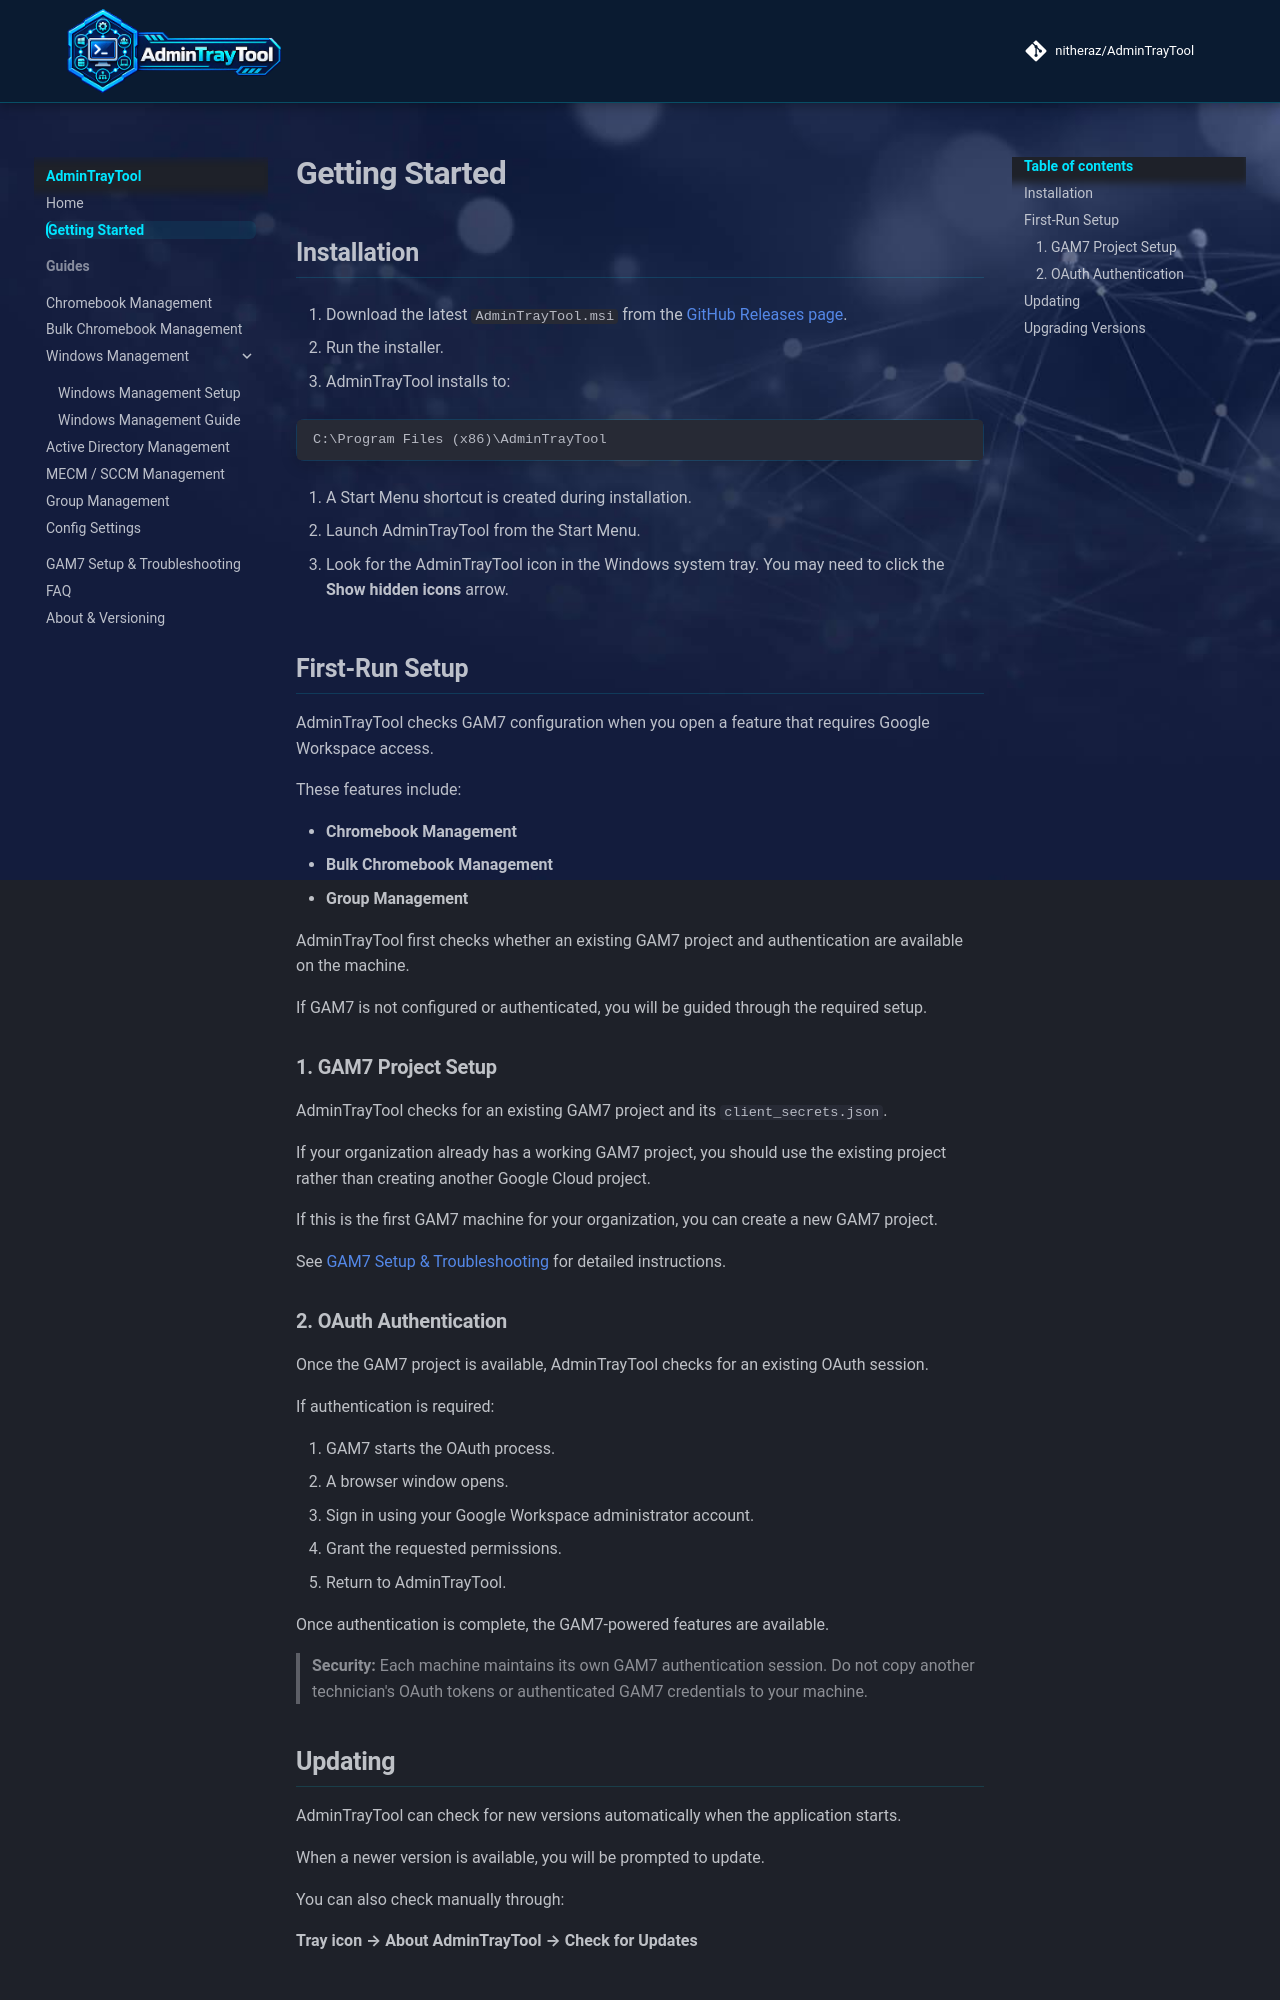

repository: nitheraz/AdminTrayTool · page: getting-started/index.html · generator: mkdocs

# Getting Started

## Installation

1. Download the latest `AdminTrayTool.msi` from the [GitHub Releases page](https://github.com/nitheraz/AdminTrayTool/releases/latest).

2. Run the installer.

3. AdminTrayTool installs to:

   ```text
   C:\Program Files (x86)\AdminTrayTool
   ```

4. A Start Menu shortcut is created during installation.

5. Launch AdminTrayTool from the Start Menu.

6. Look for the AdminTrayTool icon in the Windows system tray. You may need to click the **Show hidden icons** arrow.

## First-Run Setup

AdminTrayTool checks GAM7 configuration when you open a feature that requires Google Workspace access.

These features include:

* **Chromebook Management**
* **Bulk Chromebook Management**
* **Group Management**

AdminTrayTool first checks whether an existing GAM7 project and authentication are available on the machine.

If GAM7 is not configured or authenticated, you will be guided through the required setup.

### 1. GAM7 Project Setup

AdminTrayTool checks for an existing GAM7 project and its `client_secrets.json`.

If your organization already has a working GAM7 project, you should use the existing project rather than creating another Google Cloud project.

If this is the first GAM7 machine for your organization, you can create a new GAM7 project.

See [GAM7 Setup & Troubleshooting](gam-setup.md) for detailed instructions.

### 2. OAuth Authentication

Once the GAM7 project is available, AdminTrayTool checks for an existing OAuth session.

If authentication is required:

1. GAM7 starts the OAuth process.
2. A browser window opens.
3. Sign in using your Google Workspace administrator account.
4. Grant the requested permissions.
5. Return to AdminTrayTool.

Once authentication is complete, the GAM7-powered features are available.

> **Security:** Each machine maintains its own GAM7 authentication session. Do not copy another technician's OAuth tokens or authenticated GAM7 credentials to your machine.

## Updating

AdminTrayTool can check for new versions automatically when the application starts.

When a newer version is available, you will be prompted to update.

You can also check manually through:

**Tray icon → About AdminTrayTool → Check for Updates**
